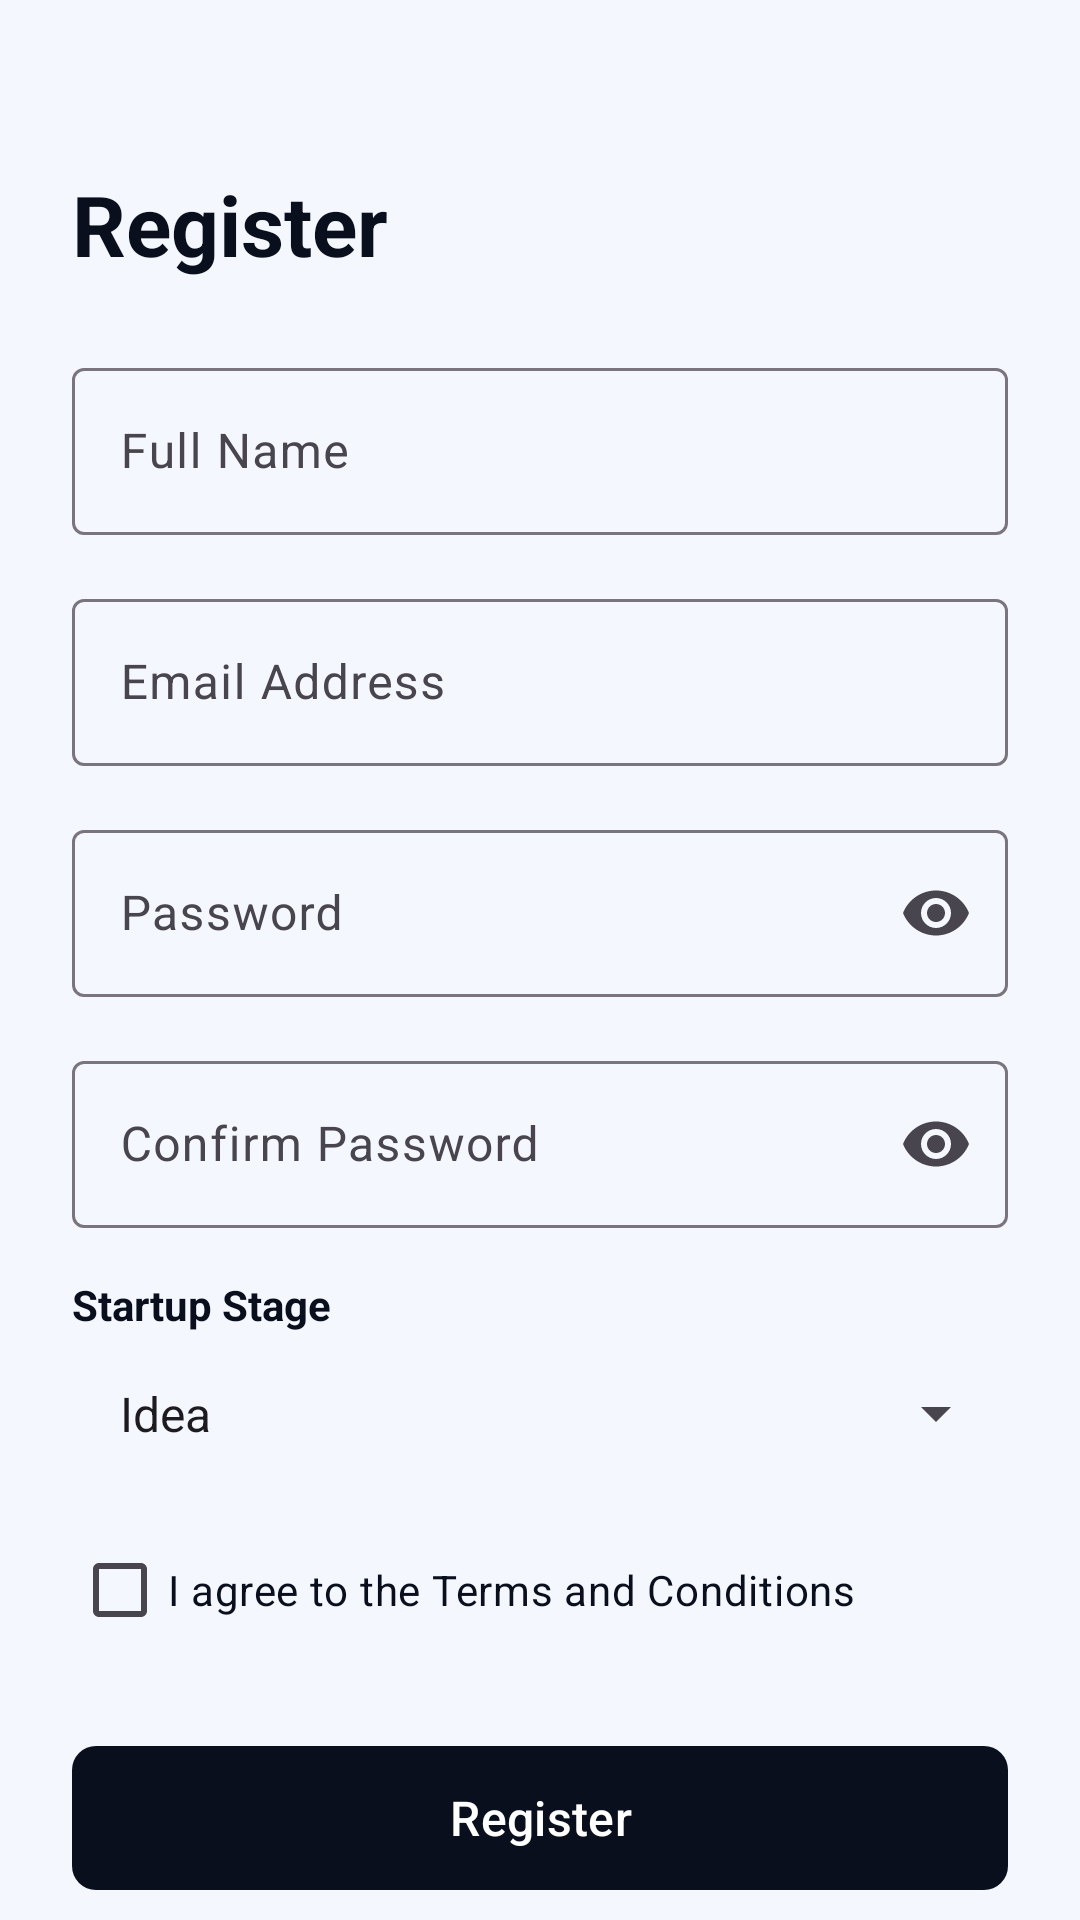

This screen was rendered from an Android layout file. Write that file and the resources it references.
<!-- AndroidManifest.xml: application theme Theme.StartupMentor -->
<!-- res/layout/activity_register.xml -->
<?xml version="1.0" encoding="utf-8"?>
<androidx.core.widget.NestedScrollView xmlns:android="http://schemas.android.com/apk/res/android"
    xmlns:app="http://schemas.android.com/apk/res-auto"
    android:layout_width="match_parent"
    android:layout_height="match_parent"
    android:background="@color/background"
    android:fillViewport="true">

    <androidx.constraintlayout.widget.ConstraintLayout
        android:layout_width="match_parent"
        android:layout_height="wrap_content"
        android:padding="@dimen/padding_large">

        <TextView
            android:id="@+id/tvTitle"
            android:layout_width="wrap_content"
            android:layout_height="wrap_content"
            android:layout_marginTop="32dp"
            android:text="@string/register"
            android:textColor="@color/primary"
            android:textSize="28sp"
            android:textStyle="bold"
            app:layout_constraintStart_toStartOf="parent"
            app:layout_constraintTop_toTopOf="parent" />

        <com.google.android.material.textfield.TextInputLayout
            android:id="@+id/tilFullName"
            style="@style/Widget.Material3.TextInputLayout.OutlinedBox"
            android:layout_width="match_parent"
            android:layout_height="wrap_content"
            android:layout_marginTop="24dp"
            android:hint="@string/full_name"
            app:layout_constraintTop_toBottomOf="@id/tvTitle">

            <com.google.android.material.textfield.TextInputEditText
                android:id="@+id/etFullName"
                android:layout_width="match_parent"
                android:layout_height="wrap_content"
                android:inputType="textPersonName" />
        </com.google.android.material.textfield.TextInputLayout>

        <com.google.android.material.textfield.TextInputLayout
            android:id="@+id/tilEmail"
            style="@style/Widget.Material3.TextInputLayout.OutlinedBox"
            android:layout_width="match_parent"
            android:layout_height="wrap_content"
            android:layout_marginTop="16dp"
            android:hint="@string/email"
            app:layout_constraintTop_toBottomOf="@id/tilFullName">

            <com.google.android.material.textfield.TextInputEditText
                android:id="@+id/etEmail"
                android:layout_width="match_parent"
                android:layout_height="wrap_content"
                android:inputType="textEmailAddress" />
        </com.google.android.material.textfield.TextInputLayout>

        <com.google.android.material.textfield.TextInputLayout
            android:id="@+id/tilPassword"
            style="@style/Widget.Material3.TextInputLayout.OutlinedBox"
            android:layout_width="match_parent"
            android:layout_height="wrap_content"
            android:layout_marginTop="16dp"
            android:hint="@string/password"
            app:endIconMode="password_toggle"
            app:layout_constraintTop_toBottomOf="@id/tilEmail">

            <com.google.android.material.textfield.TextInputEditText
                android:id="@+id/etPassword"
                android:layout_width="match_parent"
                android:layout_height="wrap_content"
                android:inputType="textPassword" />
        </com.google.android.material.textfield.TextInputLayout>

        <com.google.android.material.textfield.TextInputLayout
            android:id="@+id/tilConfirmPassword"
            style="@style/Widget.Material3.TextInputLayout.OutlinedBox"
            android:layout_width="match_parent"
            android:layout_height="wrap_content"
            android:layout_marginTop="16dp"
            android:hint="@string/confirm_password"
            app:endIconMode="password_toggle"
            app:layout_constraintTop_toBottomOf="@id/tilPassword">

            <com.google.android.material.textfield.TextInputEditText
                android:id="@+id/etConfirmPassword"
                android:layout_width="match_parent"
                android:layout_height="wrap_content"
                android:inputType="textPassword" />
        </com.google.android.material.textfield.TextInputLayout>

        <TextView
            android:id="@+id/tvLabelStage"
            android:layout_width="wrap_content"
            android:layout_height="wrap_content"
            android:layout_marginTop="16dp"
            android:text="@string/startup_stage"
            android:textColor="@color/primary"
            android:textStyle="bold"
            app:layout_constraintStart_toStartOf="parent"
            app:layout_constraintTop_toBottomOf="@id/tilConfirmPassword" />

        <Spinner
            android:id="@+id/spinnerStage"
            android:layout_width="match_parent"
            android:layout_height="wrap_content"
            android:layout_marginTop="8dp"
            android:padding="8dp"
            android:entries="@array/startup_stages"
            app:layout_constraintTop_toBottomOf="@id/tvLabelStage" />

        <CheckBox
            android:id="@+id/cbTerms"
            android:layout_width="wrap_content"
            android:layout_height="wrap_content"
            android:layout_marginTop="16dp"
            android:text="@string/terms_and_conditions"
            android:textColor="@color/primary"
            app:layout_constraintStart_toStartOf="parent"
            app:layout_constraintTop_toBottomOf="@id/spinnerStage" />

        <com.google.android.material.button.MaterialButton
            android:id="@+id/btnRegister"
            android:layout_width="match_parent"
            android:layout_height="@dimen/button_height"
            android:layout_marginTop="24dp"
            android:text="@string/register"
            android:textAllCaps="false"
            android:textSize="16sp"
            app:cornerRadius="8dp"
            app:layout_constraintTop_toBottomOf="@id/cbTerms" />

        <TextView
            android:id="@+id/tvLogin"
            android:layout_width="wrap_content"
            android:layout_height="wrap_content"
            android:layout_marginTop="24dp"
            android:layout_marginBottom="24dp"
            android:text="@string/already_have_account"
            android:textColor="@color/primary"
            app:layout_constraintBottom_toBottomOf="parent"
            app:layout_constraintEnd_toEndOf="parent"
            app:layout_constraintStart_toStartOf="parent"
            app:layout_constraintTop_toBottomOf="@id/btnRegister"
            app:layout_constraintVertical_bias="1" />

    </androidx.constraintlayout.widget.ConstraintLayout>

</androidx.core.widget.NestedScrollView>
<!-- resources referenced by this layout -->
<resources>
  <string-array name="startup_stages">
          <item>Idea</item>
          <item>MVP</item>
          <item>Growth</item>
          <item>Scale</item>
      </string-array>
  <color name="background">#F5F7FF</color>
  <color name="primary">#0A0F1E</color>
  <dimen name="button_height">56dp</dimen>
  <dimen name="padding_large">24dp</dimen>
  <string name="already_have_account">Already have an account? Sign In</string>
  <string name="confirm_password">Confirm Password</string>
  <string name="email">Email Address</string>
  <string name="full_name">Full Name</string>
  <string name="password">Password</string>
  <string name="register">Register</string>
  <string name="startup_stage">Startup Stage</string>
  <string name="terms_and_conditions">I agree to the Terms and Conditions</string>
  <style name="Theme.StartupMentor" parent="Base.Theme.StartupMentor" />
  <style name="Base.Theme.StartupMentor" parent="Theme.Material3.DayNight.NoActionBar">
          <item name="colorPrimary">@color/primary</item>
          <item name="colorSecondary">@color/secondary</item>
          <item name="colorAccent">@color/accent</item>
          <item name="android:windowBackground">@color/background</item>
          <item name="android:statusBarColor">@color/primary</item>
      </style>
  <color name="secondary">#00D4AA</color>
  <color name="accent">#FF6B35</color>
</resources>
